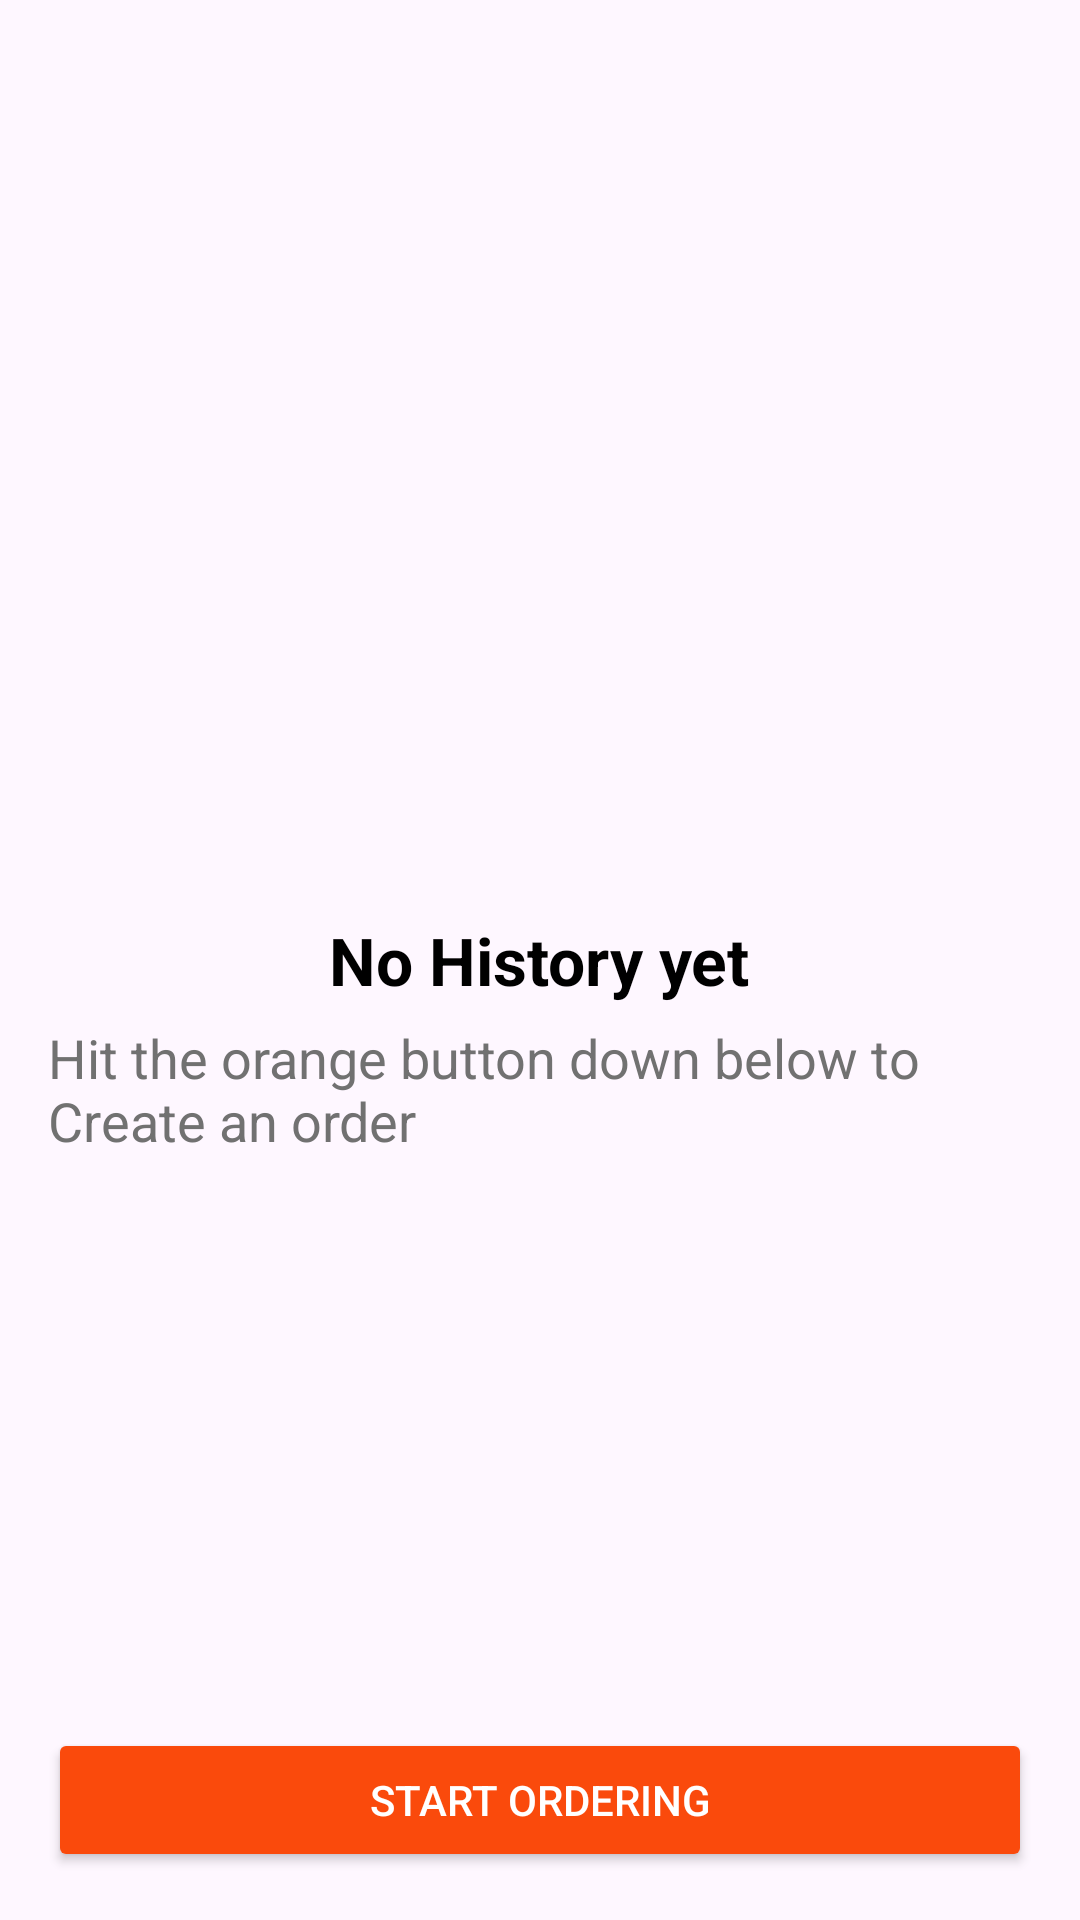

Produce the Android XML layout that renders to this screen, including the resource entries it uses.
<!-- AndroidManifest.xml: application theme Theme.ZuanFoods -->
<!-- res/layout/fragment_history.xml -->
<RelativeLayout xmlns:android="http://schemas.android.com/apk/res/android"
    android:layout_width="match_parent"
    android:layout_height="match_parent"
    android:padding="16dp">

    <ImageView
        android:id="@+id/heart_icon"
        android:layout_width="150dp"
        android:layout_height="150dp"
        android:layout_centerHorizontal="true"
        android:layout_marginBottom="33dp"
        android:layout_alignBottom="@id/no_favorite_text"
        android:contentDescription="Heart Icon"
        android:src="@drawable/historyicon" />

    <TextView
        android:id="@+id/no_favorite_text"
        android:layout_width="wrap_content"
        android:layout_height="wrap_content"
        android:layout_marginTop="20dp"
        android:text="No History yet"
        android:textSize="22sp"
        android:layout_centerInParent="true"
        android:textColor="@color/black"
        android:textStyle="bold"
        />

    
    <TextView
        android:id="@+id/instructions_text"
        android:layout_width="wrap_content"
        android:layout_height="wrap_content"
        android:layout_marginTop="35dp"
        android:layout_alignTop="@id/no_favorite_text"
        android:text="Hit the orange button down
below to Create an order"
        android:textSize="18sp"
        android:textColor="#717171" />
    <Button
        android:id="@+id/BacktoHome"
        android:text="Start Ordering"
        android:textColor="@color/white"
        android:backgroundTint="@color/primary"
        android:layout_width="match_parent"
        android:layout_height="wrap_content"
        android:layout_alignParentBottom="true">

    </Button>
</RelativeLayout>
<!-- resources referenced by this layout -->
<resources>
  <color name="black">#FF000000</color>
  <color name="primary">#FA4A0C</color>
  <color name="white">#FFFFFFFF</color>
  <style name="Theme.ZuanFoods" parent="Base.Theme.ZuanFoods" />
  <style name="Base.Theme.ZuanFoods" parent="Theme.Material3.DayNight.NoActionBar">
          
          
      </style>
</resources>
